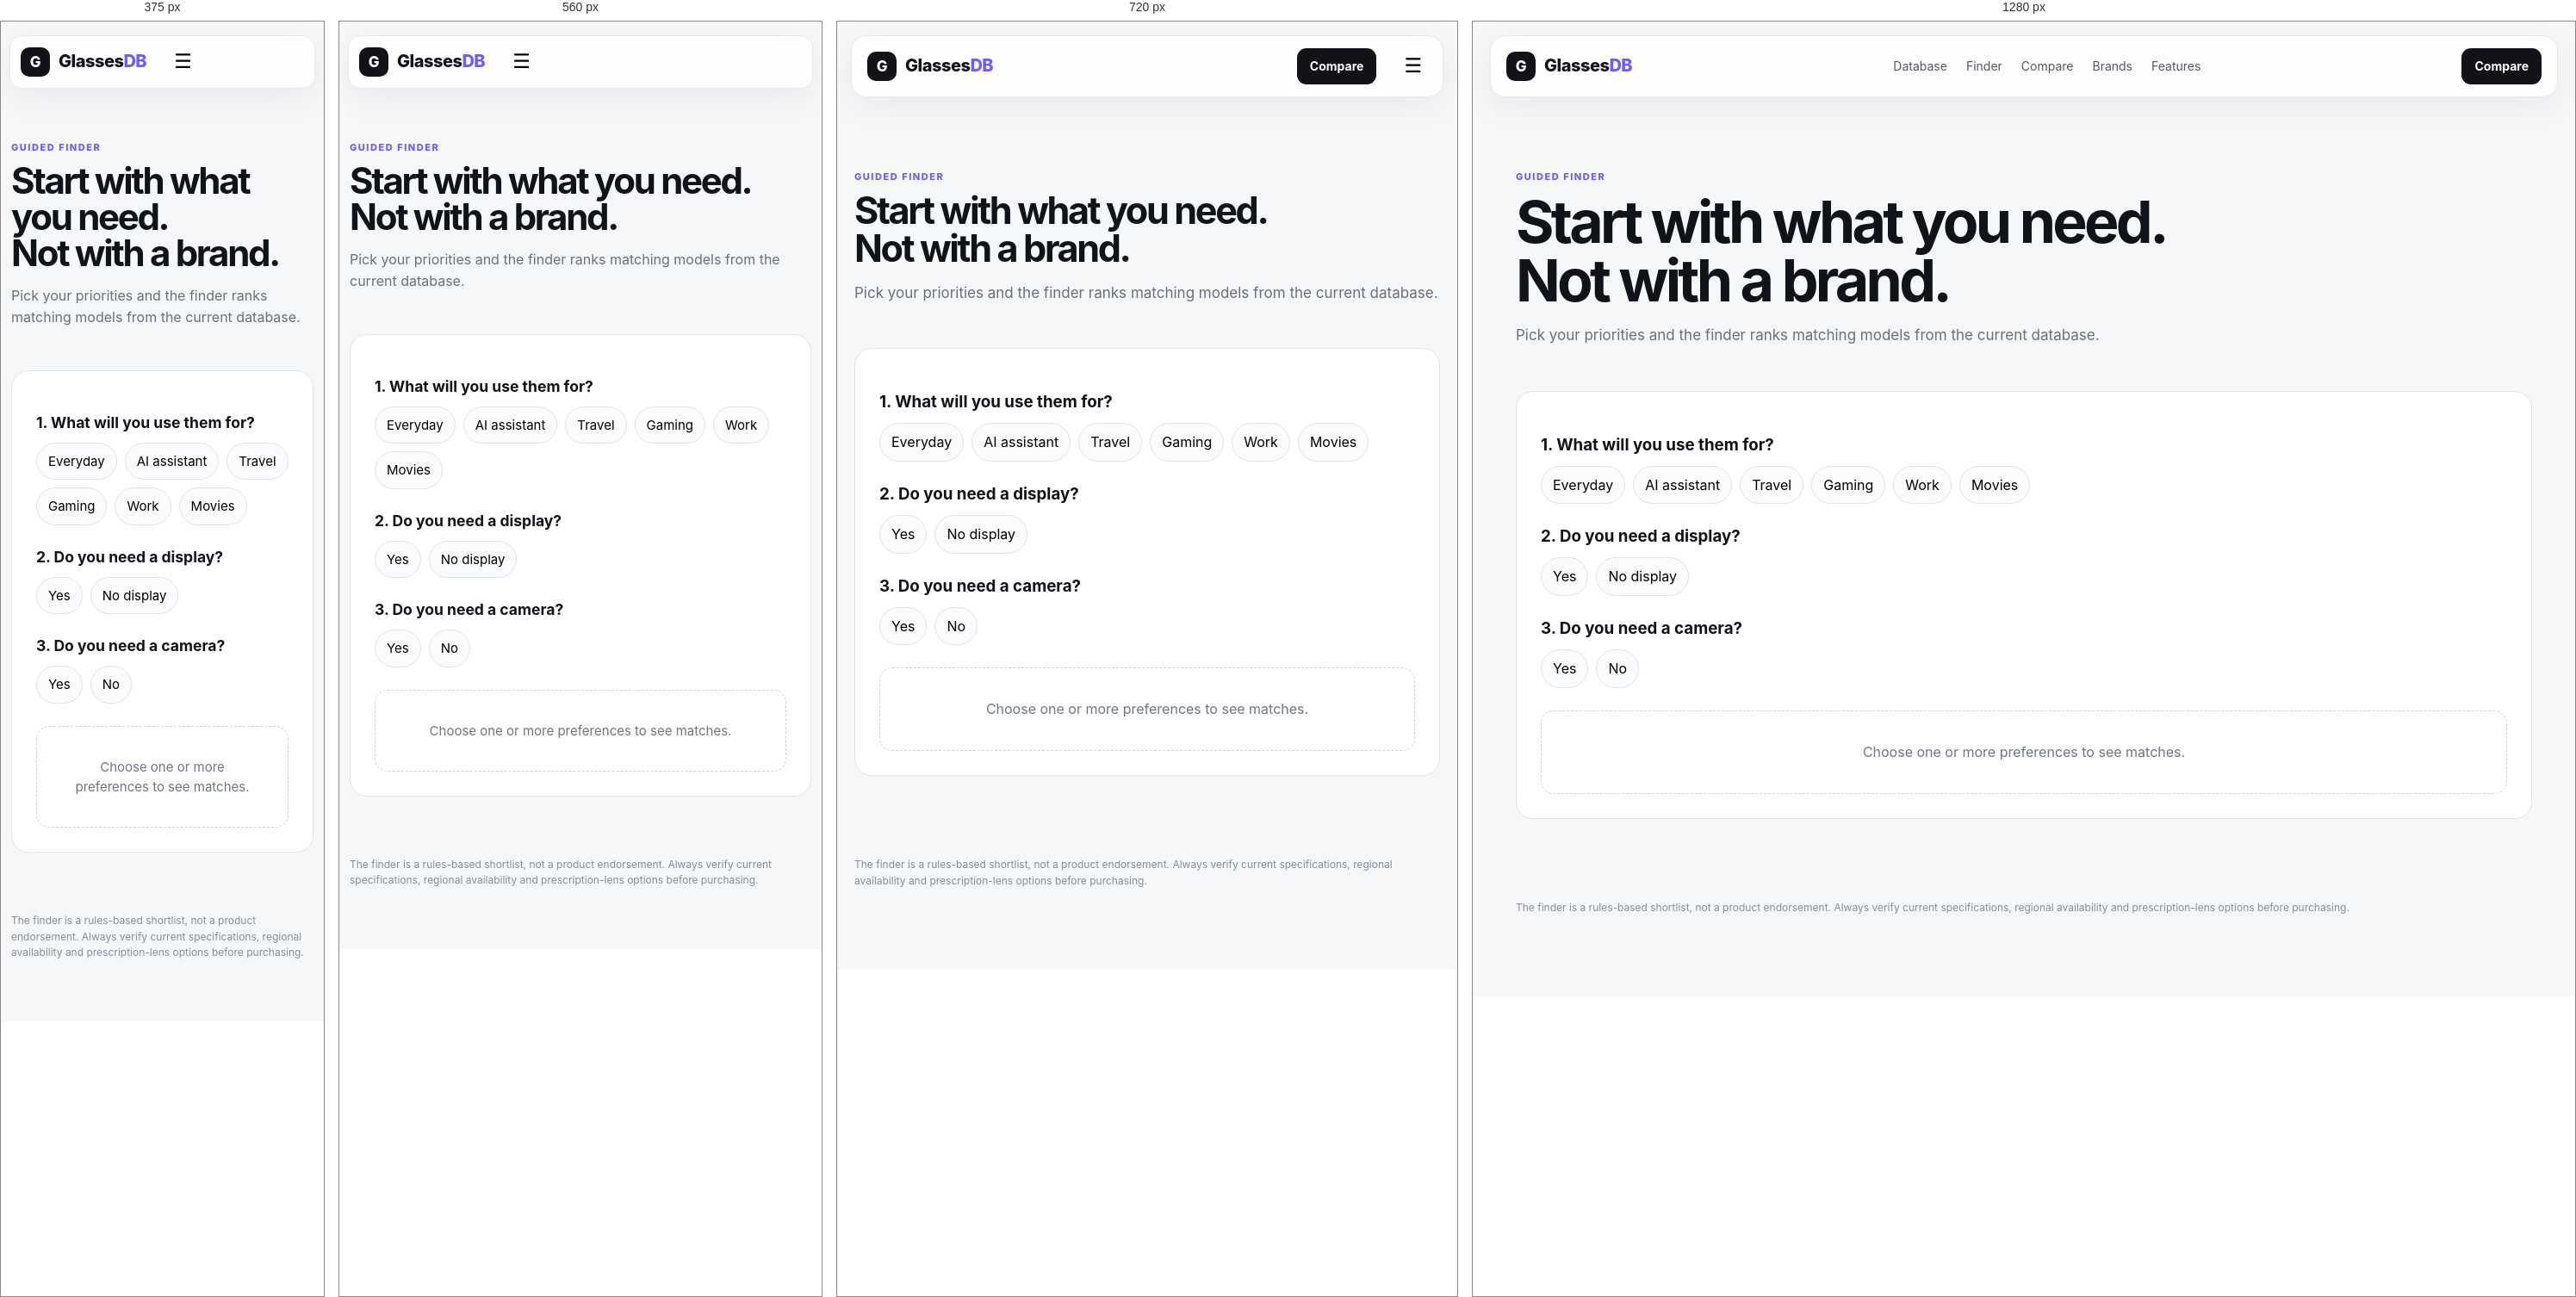
Rendered at 375 px, 560 px, 720 px and 1280 px, left to right.

<!-- file: index.html -->
<!doctype html><html lang="en"><head><meta charset="utf-8"><meta name="viewport" content="width=device-width,initial-scale=1"><title>Smart Glasses Finder | GlassesDB</title><meta name="description" content="Find smart glasses based on how you plan to use them, whether you need a display, and whether a camera matters."><link rel="canonical" href="https://glassesdb.com/finder/"><link rel="icon" href="/assets/favicon.svg"><link rel="stylesheet" href="/assets/styles.css"></head><body><header class="site-header"><a class="brand" href="/"><span class="brand-mark">G</span><span>Glasses<span class="brand-accent">DB</span></span></a><nav class="nav"><a href="/database/">Database</a><a href="/finder/">Finder</a><a href="/compare/">Compare</a><a href="/brands/">Brands</a><a href="/features/">Features</a></nav><a class="nav-cta" href="/compare/">Compare</a><button class="menu-btn">☰</button></header><main class="shell"><section class="page-hero"><span class="eyebrow">Guided finder</span><h1>Start with what you need.<br>Not with a brand.</h1><p>Pick your priorities and the finder ranks matching models from the current database.</p></section><section id="finder" class="finder-box"><div class="question"><h3>1. What will you use them for?</h3><div class="option-row"><button data-pref="use" data-value="everyday">Everyday</button><button data-pref="use" data-value="AI">AI assistant</button><button data-pref="use" data-value="travel">Travel</button><button data-pref="use" data-value="gaming">Gaming</button><button data-pref="use" data-value="work">Work</button><button data-pref="use" data-value="movies">Movies</button></div></div><div class="question"><h3>2. Do you need a display?</h3><div class="option-row"><button data-pref="display" data-value="Yes">Yes</button><button data-pref="display" data-value="None">No display</button></div></div><div class="question"><h3>3. Do you need a camera?</h3><div class="option-row"><button data-pref="camera" data-value="Yes">Yes</button><button data-pref="camera" data-value="No">No</button></div></div><div id="finder-results" class="finder-results"><div class="empty">Choose one or more preferences to see matches.</div></div></section><section class="section"><p class="small-note">The finder is a rules-based shortlist, not a product endorsement. Always verify current specifications, regional availability and prescription-lens options before purchasing.</p></section></main><script src="/assets/data.js"></script><script src="/assets/app.js"></script></body></html>

/* @media block from styles.css */
@media(max-width:900px){.nav{display:none}.nav-cta{margin-left:auto}.menu-btn{display:block}.path-grid,.product-grid{grid-template-columns:1fr 1fr}.brand-grid{grid-template-columns:1fr 1fr}.split-section,.database-layout{grid-template-columns:1fr}.filters{position:static}.cta{display:block}.cta .button{display:inline-block;margin-top:10px}.footer{grid-template-columns:1fr}.footer-bottom{grid-column:1}.compare-table{font-size:13px}}

/* @media block from styles.css */
@media(max-width:640px){.shell{width:min(100% - 24px,1180px)}.site-header{width:calc(100% - 20px);padding:11px 12px}.nav-cta{display:none}.hero{padding-top:75px}.hero h1{font-size:47px}.hero-search{display:grid;grid-template-columns:28px 1fr}.hero-search button{grid-column:1/-1}.metric-strip{grid-template-columns:1fr 1fr;gap:20px}.metric-strip div{border:0}.section{padding:58px 0}.section-head{display:block}.path-grid,.product-grid,.brand-grid,.use-grid,.content-grid,.compare-controls{grid-template-columns:1fr}.footer-links{grid-template-columns:1fr 1fr}.footer-bottom{display:block}.page-hero{padding-top:55px}.cta{padding:30px 24px}.toolbar input{min-width:100%}.product-meta{grid-template-columns:1fr 1fr}}

/* @media block from styles.css */
@media(max-width:900px){.detail-hero,.detail-grid{grid-template-columns:1fr}.related-grid{grid-template-columns:1fr 1fr}}

/* @media block from styles.css */
@media(max-width:640px){.related-grid{grid-template-columns:1fr}.detail-hero{padding-top:50px}.spec-row{grid-template-columns:100px 1fr}.card-summary{min-height:auto}}

/* @media block from styles.css */
@media(max-width:1050px){.path-grid{grid-template-columns:repeat(2,1fr)}}

/* @media block from styles.css */
@media(max-width:900px){.database-layout .product-grid{grid-template-columns:1fr}.compare-controls{top:76px}.site-header{top:8px}}

/* @media block from styles.css */
@media(max-width:640px){body{font-size:15px}.page-hero h1{font-size:42px}.hero-copy,.page-hero p{font-size:16px}.path-grid{grid-template-columns:1fr}.product-card,.info-card,.use-card,.path-card{padding:20px}.compare-table th,.compare-table td{min-width:145px;padding:12px}.compare-table th:first-child,.compare-table td:first-child{min-width:110px}.footer-links{grid-template-columns:1fr}.site-header{border-radius:14px}.metric-strip{padding:22px 14px}}

/* @media block from styles.css */
@media(max-width:640px){.glasses-visual{height:120px}.glasses-visual .lens{width:70px;height:40px}.detail-hero .glasses-visual{height:145px}.detail-hero .glasses-visual .lens{width:90px;height:50px}}

/* @media block from styles.css */
@media(max-width:640px){.brand-visual{min-height:160px;padding:20px}.brand-glasses{right:15px;top:35px;transform:scale(.8)}.brand-group-head{align-items:flex-start;gap:10px}.brand-product-card p{min-height:auto}}

/* @media block from styles.css */
@media(max-width:800px){.quality-metrics{grid-template-columns:1fr 1fr}}

/* @media block from styles.css */
@media(max-width:480px){.quality-metrics{grid-template-columns:1fr}}

/* @media block from styles.css */
@media(max-width:900px){
  .nav.nav-open{display:flex!important;position:absolute;top:64px;left:10px;right:10px;flex-direction:column;padding:18px;background:#fff;border-radius:14px;box-shadow:0 18px 50px rgba(15,23,42,.12)}
}